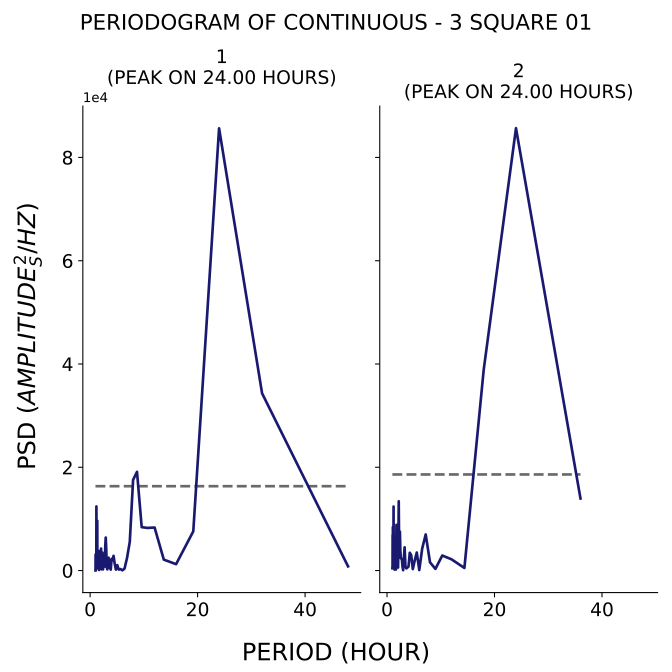

Data behind this chart, as committed beside it:
test, period, psd
1, 48.0, 804.4
1, 32.0, 34318
1, 24.0, 85630
1, 19.2, 7590
1, 16.0, 1230
1, 13.71, 2113
1, 12.0, 8328
1, 10.67, 8251
1, 9.6, 8400
1, 8.727, 19114
1, 8.0, 17554
1, 7.385, 5574
1, 6.857, 2360
1, 6.4, 354.9
1, 6.0, 41.85
1, 5.647, 288.6
1, 5.333, 185.8
1, 5.053, 1049
1, 4.8, 181.5
1, 4.571, 1351
1, 4.364, 2844
1, 4.174, 1964
1, 4.0, 2273
1, 3.84, 176.7
1, 3.692, 496.3
1, 3.556, 1768
1, 3.429, 2493
1, 3.31, 765.9
1, 3.2, 226.8
1, 3.097, 661.3
1, 3.0, 4323
1, 2.909, 6388
1, 2.824, 4827
1, 2.743, 1317
1, 2.667, 732.9
1, 2.595, 2164
1, 2.526, 2269
1, 2.462, 1149
1, 2.4, 219.5
1, 2.341, 869.2
1, 2.286, 3480
1, 2.233, 3376
1, 2.182, 1065
1, 2.133, 225.2
1, 2.087, 928.7
1, 2.043, 4250
1, 2.0, 937.1
1, 1.959, 301.3
1, 1.92, 404.5
1, 1.882, 1971
1, 1.846, 3588
1, 1.811, 3640
1, 1.778, 2355
1, 1.745, 1474
1, 1.714, 3767
1, 1.684, 1696
1, 1.655, 100.8
1, 1.627, 1083
1, 1.6, 1481
1, 1.574, 1159
... 106 more rows
